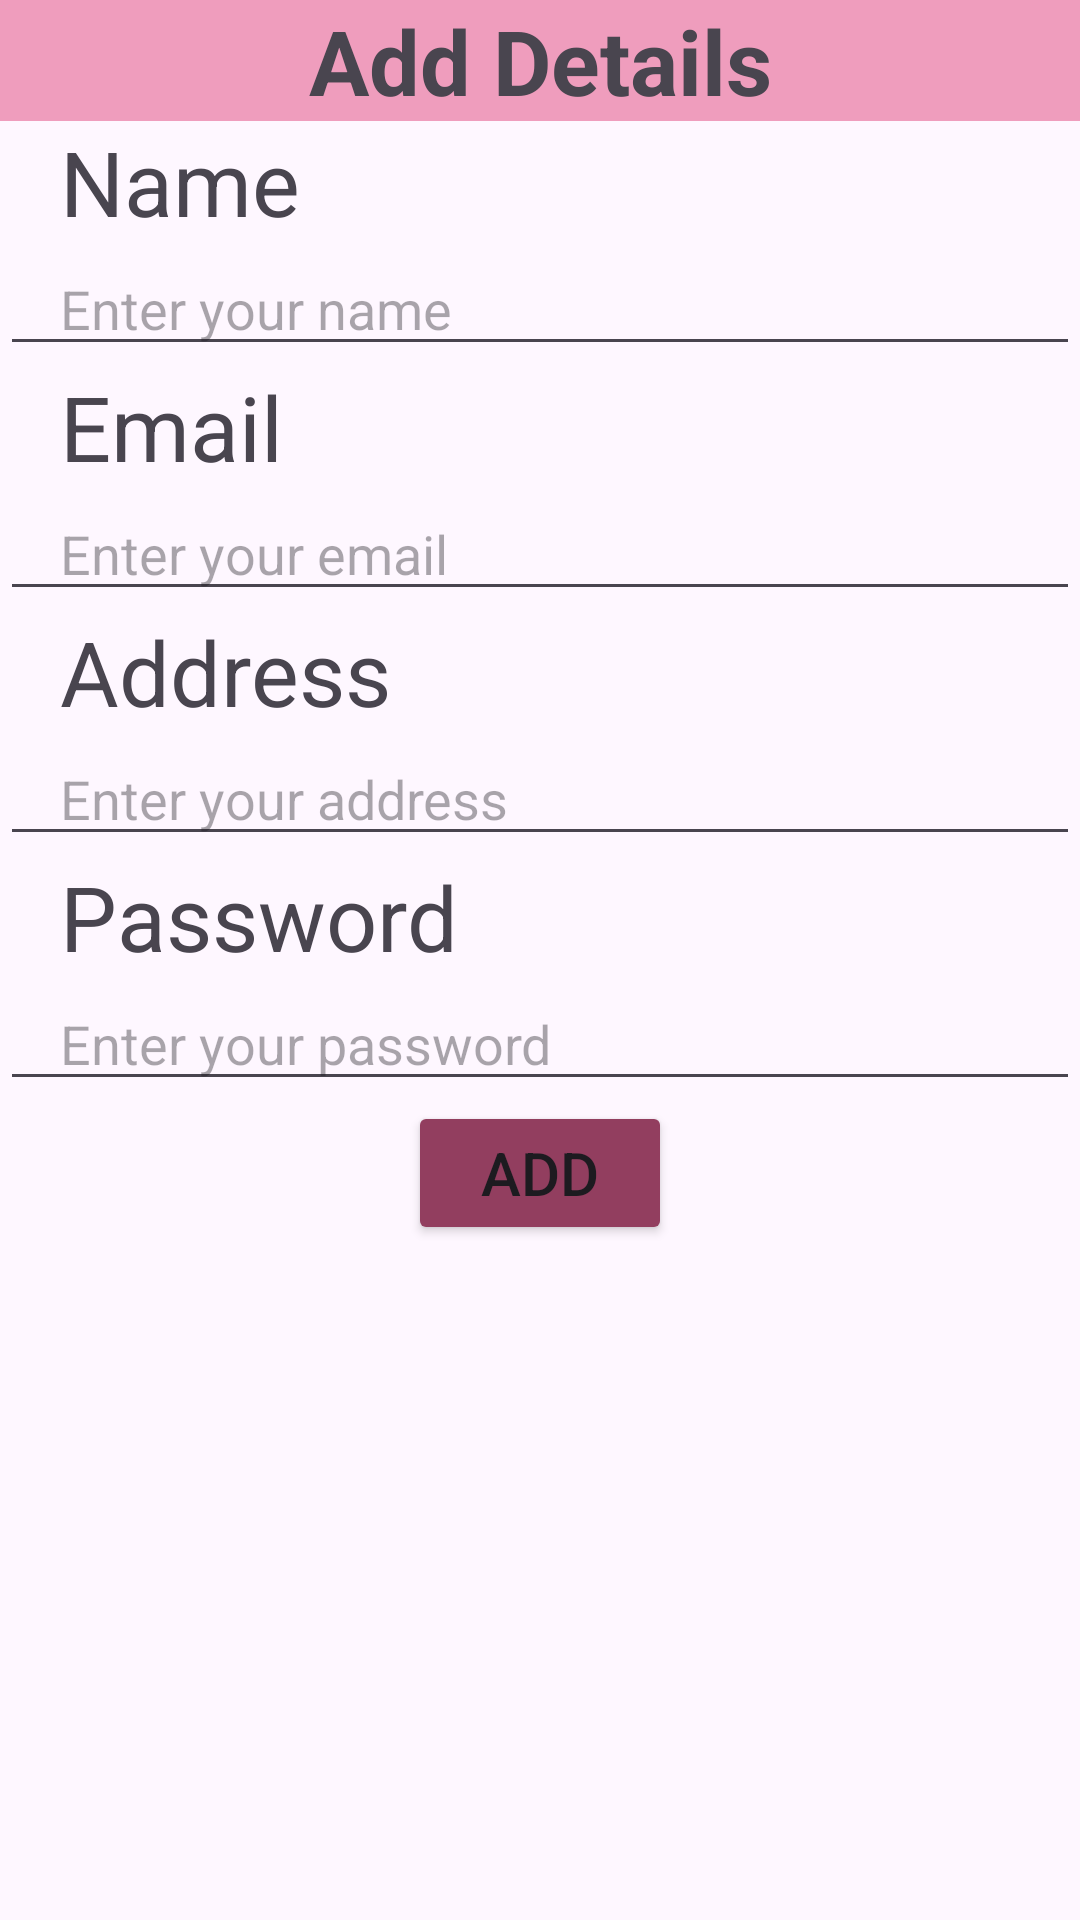

Produce the Android XML layout that renders to this screen, including the resource entries it uses.
<!-- AndroidManifest.xml: application theme Theme.Custom_fetching -->
<!-- res/layout/activity_main.xml -->
<?xml version="1.0" encoding="utf-8"?>
<androidx.constraintlayout.widget.ConstraintLayout xmlns:android="http://schemas.android.com/apk/res/android"
    xmlns:app="http://schemas.android.com/apk/res-auto"
    xmlns:tools="http://schemas.android.com/tools"
    android:id="@+id/main"
    android:layout_width="match_parent"
    android:layout_height="match_parent"
    tools:context=".MainActivity">

    <TextView
        android:id="@+id/text1"
        android:layout_width="match_parent"
        android:layout_height="wrap_content"
        android:text="Add Details"
        android:textSize="30sp"
        android:background="#EF9DBD"
        android:textAlignment="center"
        android:textStyle="bold"
        />
    <TextView
        android:id="@+id/text2"
        android:layout_width="wrap_content"
        android:layout_height="wrap_content"
        android:text="Name"
        android:textSize="30sp"
        app:layout_constraintTop_toBottomOf="@+id/text1"
        android:paddingStart="20dp"
        android:inputType="text"
        />
    <EditText
        android:id="@+id/edt1"
        android:layout_width="match_parent"
        android:layout_height="wrap_content"
        android:hint="Enter your name"
        app:layout_constraintTop_toBottomOf="@+id/text2"
        android:inputType="text"
        android:paddingStart="20dp"/>

    <TextView
        android:id="@+id/text3"
        android:layout_width="wrap_content"
        android:layout_height="wrap_content"
        android:text="Email"
        android:textSize="30sp"
        app:layout_constraintTop_toBottomOf="@+id/edt1"
        android:paddingStart="20dp"
        />
    <EditText
        android:id="@+id/edt2"
        android:layout_width="match_parent"
        android:layout_height="wrap_content"
        android:hint="Enter your email"
        app:layout_constraintTop_toBottomOf="@+id/text3"
        android:paddingStart="20dp"
        android:inputType="textWebEmailAddress"/>

    <TextView

        android:id="@+id/text4"
        android:layout_width="wrap_content"
        android:layout_height="wrap_content"
        android:text="Address"
        android:textSize="30sp"
        app:layout_constraintTop_toBottomOf="@+id/edt2"
        android:paddingStart="20dp"
        android:inputType="text"
        />
    <EditText
        android:id="@+id/edt3"
        android:layout_width="match_parent"
        android:layout_height="wrap_content"
        android:hint="Enter your address"
        app:layout_constraintTop_toBottomOf="@+id/text4"
        android:inputType="textLongMessage"
        android:paddingStart="20dp"/>

    <TextView
        android:id="@+id/text5"
        android:layout_width="wrap_content"
        android:layout_height="wrap_content"
        android:text="Password"
        android:textSize="30sp"
        app:layout_constraintTop_toBottomOf="@+id/edt3"
        android:paddingStart="20dp"
        android:inputType="text"
        />
    <EditText
        android:id="@+id/edt4"
        android:layout_width="match_parent"
        android:layout_height="wrap_content"
        android:hint="Enter your password"
        app:layout_constraintTop_toBottomOf="@+id/text5"
        android:paddingStart="20dp"
        android:inputType="textPassword"/>
    <Button
        android:id="@+id/btn1"
        android:layout_width="wrap_content"
        android:layout_height="wrap_content"
        android:text="Add"
        android:textSize="20sp"
        app:layout_constraintTop_toBottomOf="@+id/edt4"
        app:layout_constraintLeft_toLeftOf="parent"
        app:layout_constraintRight_toRightOf="parent"
        android:backgroundTint="#923E5F"/>

</androidx.constraintlayout.widget.ConstraintLayout>
<!-- resources referenced by this layout -->
<resources>
  <style name="Theme.Custom_fetching" parent="Base.Theme.Custom_fetching" />
  <style name="Base.Theme.Custom_fetching" parent="Theme.Material3.DayNight.NoActionBar">
          
          
      </style>
</resources>
